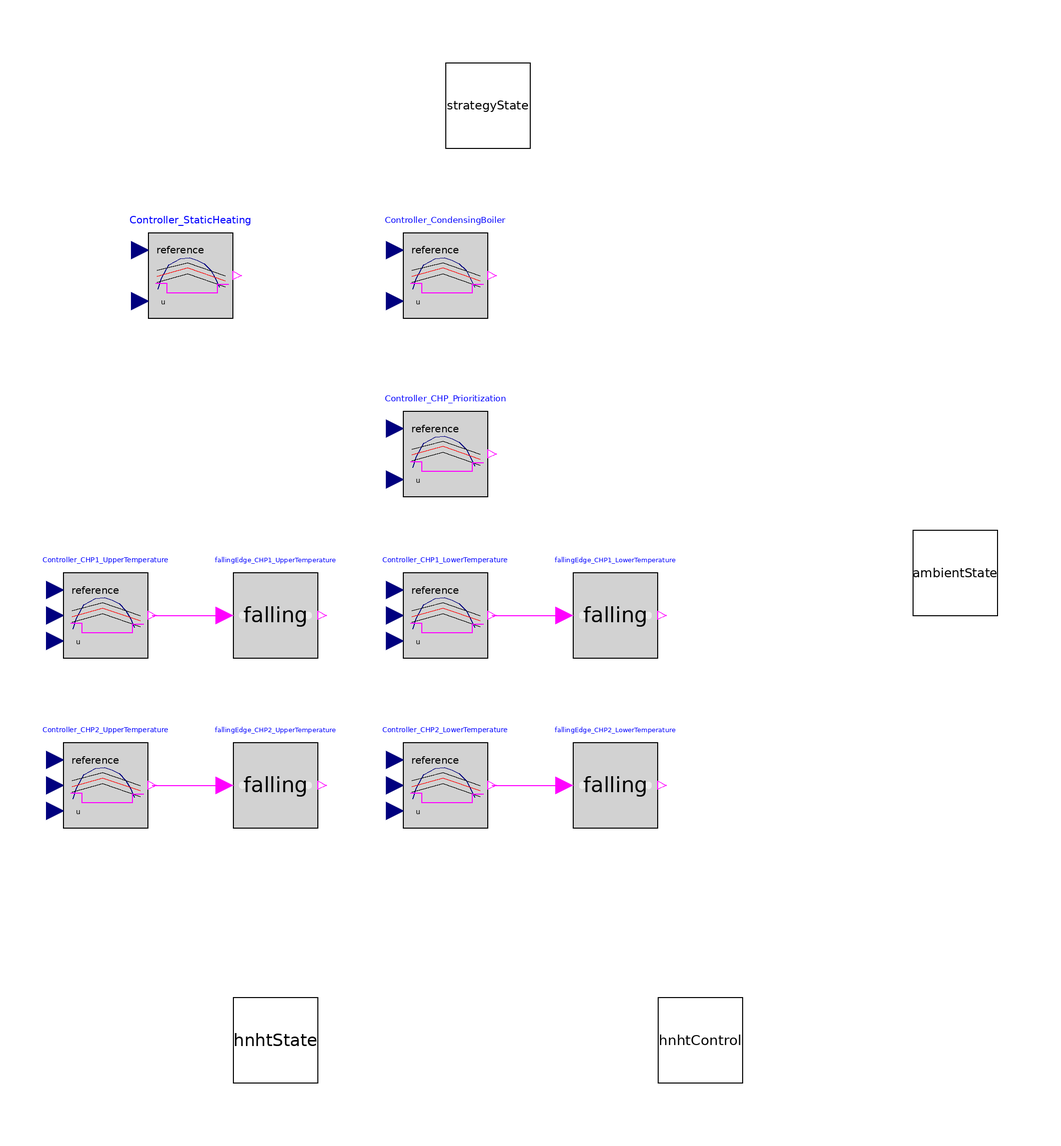

Above is the diagram view of the following Modelica model: its components placed by their Placement annotations and its connect equations drawn as lines.

model ControlHNHT
      extends ThermalSystemsControlLib.BaseClasses.Icons.Methods_Icon;
  Real fOffset_TargetTemperature_CHP1;
  Real fOffset_TargetTemperature_CHP2;
  Boolean bTrigger_CHP1;
  Boolean bTrigger_CHP2;

  output ThermalSystemsControlLib.Applications.ETA_Factory.ThermalNetworks.Interfaces.hnhtControl hnhtControl annotation (Placement(transformation(extent={{40,-120},{60,-100}})));
  input ThermalSystemsControlLib.Applications.ETA_Factory.ThermalNetworks.Interfaces.thermalNetworkState hnhtState annotation (Placement(transformation(extent={{-60,-120},{-40,-100}})));
  input Interfaces.BaseStrategyState strategyState annotation (Placement(transformation(extent={{-10,100},{10,120}})));
  Modelica.Blocks.Logical.OnOffController Controller_CondensingBoiler(bandwidth=12)
                                                                                   annotation (Placement(transformation(extent={{-20,60},{0,80}})));
  BaseClasses.Utilities.OnOffController_VariableBandwith Controller_CHP1_UpperTemperature annotation (Placement(transformation(extent={{-100,-20},{-80,0}})));
  BaseClasses.Utilities.OnOffController_VariableBandwith Controller_CHP2_UpperTemperature annotation (Placement(transformation(extent={{-100,-60},{-80,-40}})));

  input ThermalNetworks.Interfaces.ambientState ambientState annotation (Placement(transformation(extent={{100,-10},{120,10}})));
  Modelica.Blocks.Logical.OnOffController Controller_CHP_Prioritization(bandwidth=4) annotation (Placement(transformation(extent={{-20,18},{0,38}})));
  BaseClasses.Utilities.OnOffController_VariableBandwith Controller_CHP1_LowerTemperature annotation (Placement(transformation(extent={{-20,-20},{0,0}})));
  BaseClasses.Utilities.OnOffController_VariableBandwith Controller_CHP2_LowerTemperature annotation (Placement(transformation(extent={{-20,-60},{0,-40}})));
  Modelica.Blocks.Logical.FallingEdge fallingEdge_CHP1_UpperTemperature annotation (Placement(transformation(extent={{-60,-20},{-40,0}})));
  Modelica.Blocks.Logical.FallingEdge fallingEdge_CHP2_UpperTemperature annotation (Placement(transformation(extent={{-60,-60},{-40,-40}})));
  Modelica.Blocks.Logical.FallingEdge fallingEdge_CHP1_LowerTemperature annotation (Placement(transformation(extent={{20,-20},{40,0}})));
  Modelica.Blocks.Logical.FallingEdge fallingEdge_CHP2_LowerTemperature annotation (Placement(transformation(extent={{20,-60},{40,-40}})));
  Modelica.Blocks.Logical.OnOffController Controller_StaticHeating(bandwidth=4) annotation (Placement(transformation(extent={{-80,60},{-60,80}})));
equation
  //algortihm permission and general control
  if hnhtState.fMidTemperature > strategyState.aTemperatureLimits_HNHT[1] and hnhtState.fMidTemperature < strategyState.aTemperatureLimits_HNHT[2] then
    hnhtControl.bAlgorithmPermission = true;
  else
    hnhtControl.bAlgorithmPermission = false;
  end if;
  hnhtControl.fFeedTemperature = strategyState.fFeedTemperature_HNHT;

  //chp prioritization
  Controller_CHP_Prioritization.u = 273.15+15;
  Controller_CHP_Prioritization.reference = ambientState.fOutsideTemperature_Mean;
  if Controller_CHP_Prioritization.y then
    fOffset_TargetTemperature_CHP1 = 1;
    fOffset_TargetTemperature_CHP2 = 0;
    Controller_CHP1_UpperTemperature.bandwidth = 14;
    Controller_CHP2_UpperTemperature.bandwidth = 12;
    Controller_CHP1_LowerTemperature.bandwidth = 14;
    Controller_CHP2_LowerTemperature.bandwidth = 12;
  else
    fOffset_TargetTemperature_CHP1 = 0;
    fOffset_TargetTemperature_CHP2 = 1;
    Controller_CHP1_UpperTemperature.bandwidth = 12;
    Controller_CHP2_UpperTemperature.bandwidth = 14;
    Controller_CHP1_LowerTemperature.bandwidth = 12;
    Controller_CHP2_LowerTemperature.bandwidth = 14;
  end if;

  //chp1 control
  Controller_CHP1_UpperTemperature.u = hnhtState.fUpperTemperature;
  Controller_CHP1_LowerTemperature.u = hnhtState.fLowerTemperature;
  Controller_CHP1_UpperTemperature.reference = strategyState.fTargetTemperature_HNHT_Heating - fOffset_TargetTemperature_CHP1;
  Controller_CHP1_LowerTemperature.reference = strategyState.fTargetTemperature_HNHT_Heating - fOffset_TargetTemperature_CHP1;
  when fallingEdge_CHP1_UpperTemperature.y then
    bTrigger_CHP1 = true;
  elsewhen fallingEdge_CHP1_LowerTemperature.y then
    bTrigger_CHP1 = false;
  end when;
  hnhtControl.bSetStatusOn_CHP1 = Controller_CHP1_UpperTemperature.y or (Controller_CHP1_LowerTemperature.y and bTrigger_CHP1);

  //chp2 control
  Controller_CHP2_UpperTemperature.u = hnhtState.fUpperTemperature;
  Controller_CHP2_LowerTemperature.u = hnhtState.fLowerTemperature;
  Controller_CHP2_UpperTemperature.reference = strategyState.fTargetTemperature_HNHT_Heating - fOffset_TargetTemperature_CHP2;
  Controller_CHP2_LowerTemperature.reference = strategyState.fTargetTemperature_HNHT_Heating - fOffset_TargetTemperature_CHP2;
  when fallingEdge_CHP2_UpperTemperature.y then
    bTrigger_CHP2 = true;
  elsewhen fallingEdge_CHP2_LowerTemperature.y then
    bTrigger_CHP2 = false;
  end when;
  hnhtControl.bSetStatusOn_CHP2 = Controller_CHP2_UpperTemperature.y or (Controller_CHP2_LowerTemperature.y and bTrigger_CHP2);

  //condensing boiler control
  Controller_CondensingBoiler.u = hnhtState.fUpperTemperature;
  Controller_CondensingBoiler.reference = strategyState.fTargetTemperature_HNHT_Heating;
  hnhtControl.bSetStatusOn_CondensingBoiler = Controller_CondensingBoiler.y;

  //static heating control
  Controller_StaticHeating.u = ambientState.fOutsideTemperature;
  Controller_StaticHeating.reference = 293.15+15;
  hnhtControl.bSetStatusOn_StaticHeating = Controller_StaticHeating.y;
  hnhtControl.fTargetTemperature_ProductionHall = strategyState.fTargetTemperature_ProductionHall;

  //vsi storage control
  hnhtControl.bSetStatusOn_VSIStorage = false;
  hnhtControl.bLoading_VSIStorage = false;

  connect(Controller_CHP1_UpperTemperature.y, fallingEdge_CHP1_UpperTemperature.u) annotation (Line(points={{-79,-10},{-62,-10}}, color={255,0,255}));
  connect(Controller_CHP2_UpperTemperature.y, fallingEdge_CHP2_UpperTemperature.u) annotation (Line(points={{-79,-50},{-62,-50}}, color={255,0,255}));
  connect(Controller_CHP1_LowerTemperature.y,fallingEdge_CHP1_LowerTemperature. u) annotation (Line(points={{1,-10},{18,-10}}, color={255,0,255}));
  connect(Controller_CHP2_LowerTemperature.y, fallingEdge_CHP2_LowerTemperature.u) annotation (Line(points={{1,-50},{18,-50}}, color={255,0,255}));
  annotation (Icon(coordinateSystem(preserveAspectRatio=false)), Diagram(coordinateSystem(preserveAspectRatio=false)),
    experiment(StopTime=7000, __Dymola_Algorithm="Dassl"));
end ControlHNHT;